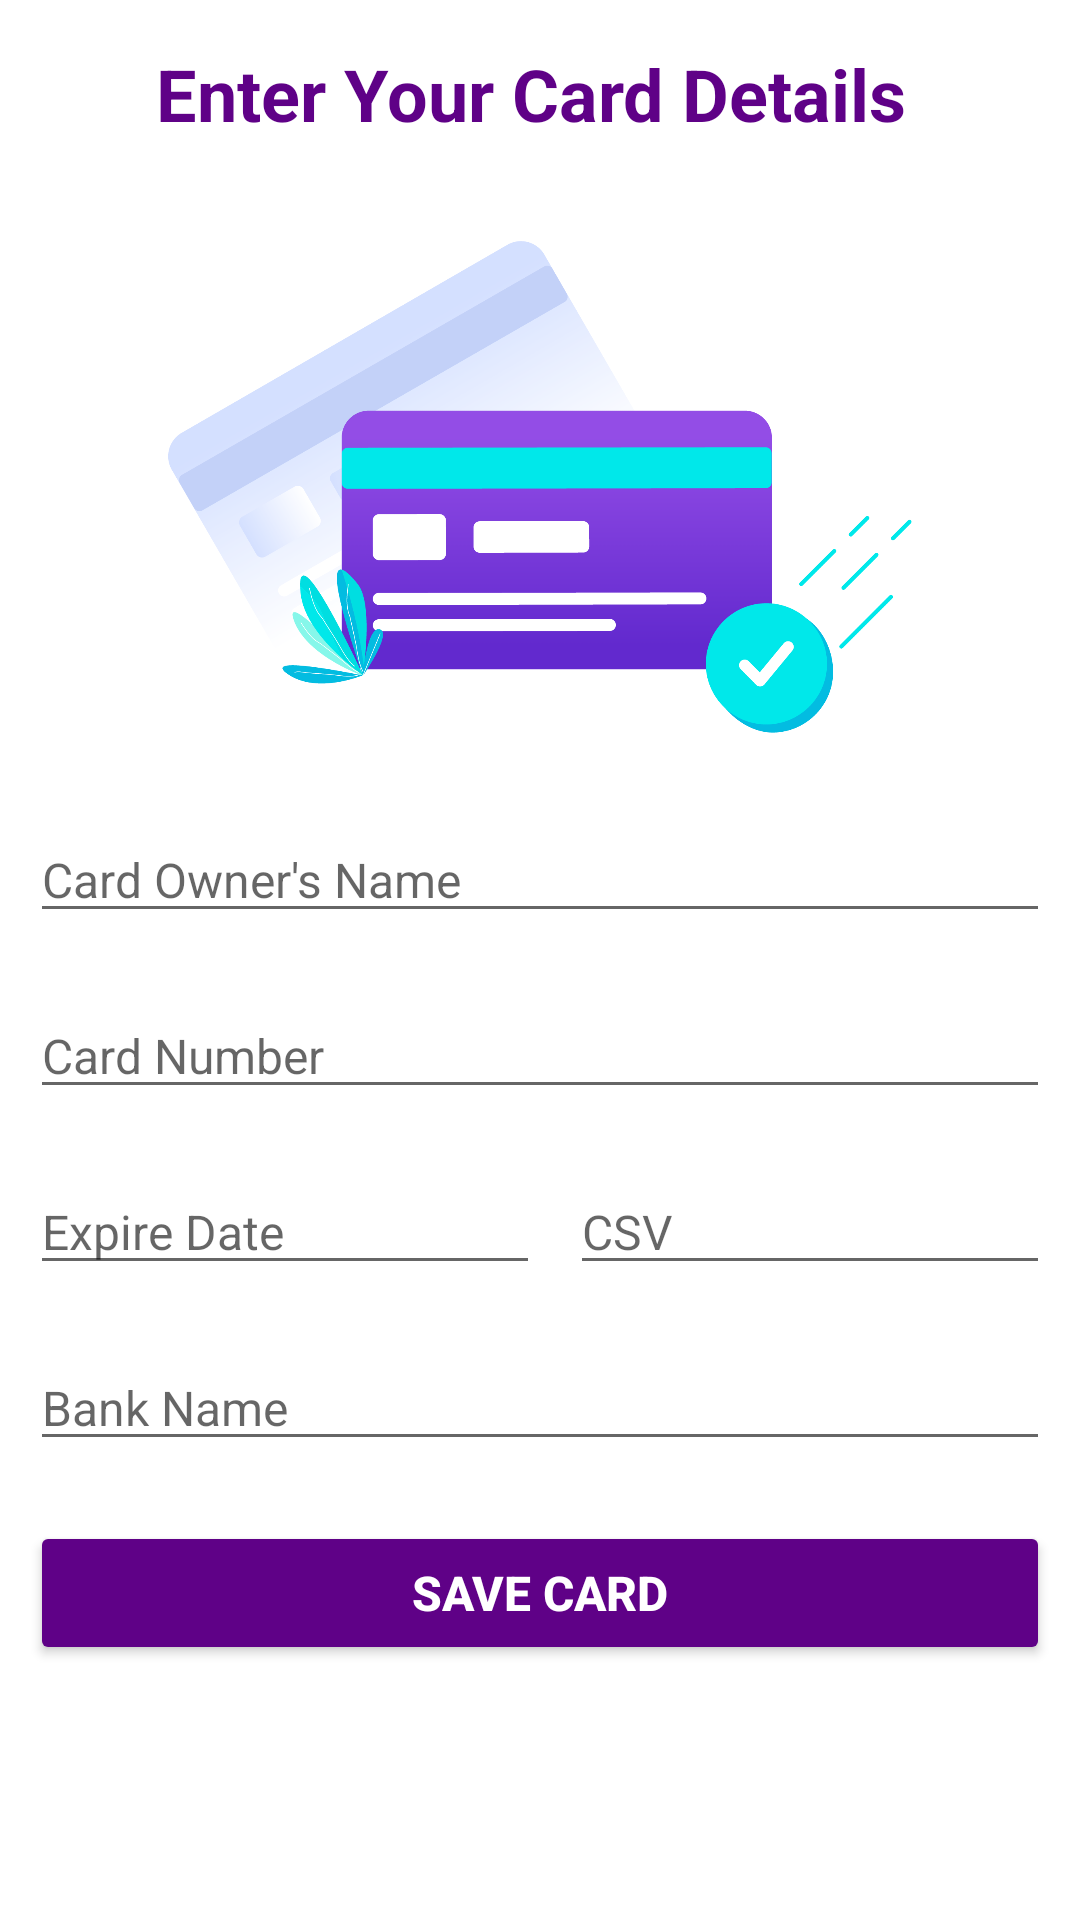

This screen was rendered from an Android layout file. Write that file and the resources it references.
<!-- AndroidManifest.xml: application theme Theme.Ordering -->
<!-- res/layout/activity_add_card.xml -->
<?xml version="1.0" encoding="utf-8"?>
<LinearLayout xmlns:android="http://schemas.android.com/apk/res/android"
    xmlns:app="http://schemas.android.com/apk/res-auto"
    xmlns:tools="http://schemas.android.com/tools"
    android:layout_width="match_parent"
    android:layout_height="match_parent"
    android:orientation="vertical"
    tools:context=".AddCard">

    <TextView
        android:id="@+id/textView3"
        android:layout_width="match_parent"
        android:layout_height="wrap_content"
        android:layout_margin="15dp"
        android:gravity="center"
        android:text="Enter Your Card Details "
        android:textColor="@color/teal_700"
        android:textSize="24sp"
        android:textStyle="bold" />

    <ImageView
        android:id="@+id/imageView"
        android:layout_width="match_parent"
        android:layout_height="200dp"
        app:srcCompat="@drawable/card" />

    <EditText
        android:id="@+id/ownername"
        android:layout_width="match_parent"
        android:layout_height="wrap_content"
        android:layout_margin="10dp"
        android:ems="10"
        android:hint="Card Owner's Name"
        android:inputType="textPersonName"
        android:textColor="#000000"
        android:textSize="16sp" />

    <EditText
        android:id="@+id/cardnum"
        android:layout_width="match_parent"
        android:layout_height="wrap_content"
        android:layout_margin="10dp"
        android:ems="10"
        android:hint="Card Number"
        android:inputType="number"
        android:textColor="#000000"
        android:textSize="16sp" />

    <LinearLayout
        android:layout_width="match_parent"
        android:layout_height="wrap_content"
        android:layout_margin="10dp"
        android:orientation="horizontal">

        <LinearLayout
            android:layout_width="0dp"
            android:layout_height="match_parent"
            android:layout_weight="1"
            android:orientation="vertical">

            <EditText
                android:id="@+id/expiredate"
                android:layout_width="match_parent"
                android:layout_height="wrap_content"
                android:ems="10"
                android:hint="Expire Date"
                android:textColor="#000000"
                android:textSize="16sp" />
        </LinearLayout>

        <LinearLayout
            android:layout_width="0dp"
            android:layout_height="match_parent"
            android:layout_weight="1"
            android:orientation="vertical">

            <EditText
                android:id="@+id/cardcsv"
                android:layout_width="match_parent"
                android:layout_height="wrap_content"
                android:layout_marginStart="10dp"
                android:layout_marginLeft="10dp"
                android:ems="10"
                android:hint="CSV"
                android:inputType="number"
                android:textColor="#000000"
                android:textSize="16sp" />
        </LinearLayout>
    </LinearLayout>

    <EditText
        android:id="@+id/bankname"
        android:layout_width="match_parent"
        android:layout_height="wrap_content"
        android:layout_margin="10dp"
        android:ems="10"
        android:hint="Bank Name"
        android:inputType="textPersonName"
        android:textColor="#000000"
        android:textSize="16sp" />

    <Button
        android:id="@+id/addbtn"
        android:layout_width="match_parent"
        android:layout_height="wrap_content"
        android:layout_margin="10dp"
        android:text="Save Card"
        android:textColor="#FFFFFF"
        android:textSize="16sp"
        android:textStyle="bold"
        app:backgroundTint="@color/teal_700"
        app:cornerRadius="20dp" />
</LinearLayout>
<!-- resources referenced by this layout -->
<resources>
  <color name="teal_700">#5F0187</color>
  <!-- drawable card: png bitmap (drawable, 92071 bytes) -->
  <style name="Theme.Ordering" parent="Theme.MaterialComponents.DayNight.DarkActionBar">
          
          <item name="colorPrimary">@color/purple_500</item>
          <item name="colorPrimaryVariant">@color/purple_700</item>
          <item name="colorOnPrimary">@color/white</item>
          
          <item name="colorSecondary">@color/teal_200</item>
          <item name="colorSecondaryVariant">@color/teal_700</item>
          <item name="colorOnSecondary">@color/black</item>
          
          <item name="android:statusBarColor" tools:targetApi="l">?attr/colorPrimaryVariant</item>
          
      </style>
  <color name="purple_500">#FF6200EE</color>
  <color name="purple_700">#FF3700B3</color>
  <color name="white">#FFFFFFFF</color>
  <color name="teal_200">#FF03DAC5</color>
  <color name="black">#FF000000</color>
</resources>
